pico-8 play session: hold ← + tap ❎

[t = 1 s] hold ← ~1s, tap ❎ ~2×
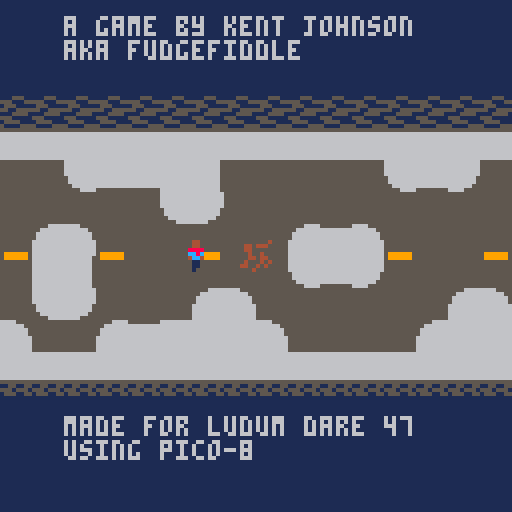
[t = 2 s] hold ← ~2s, tap ❎ ~4×
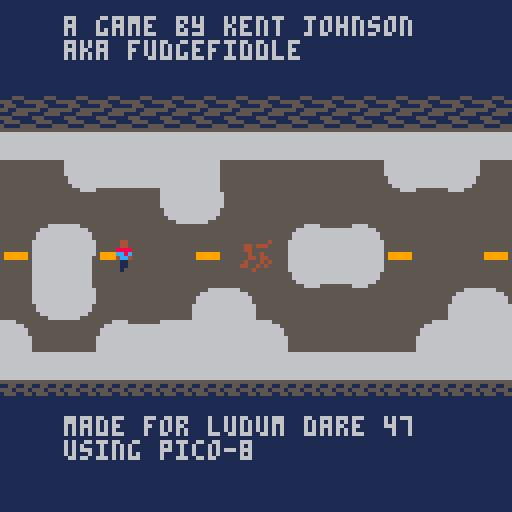
[t = 4 s] hold ← ~4s, tap ❎ ~7×
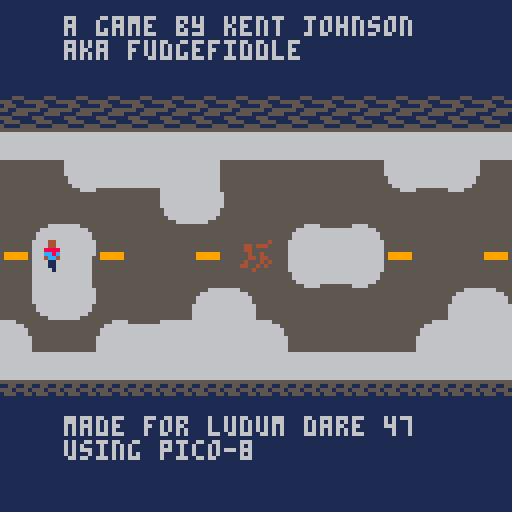
[t = 6 s] hold ← ~6s, tap ❎ ~10×
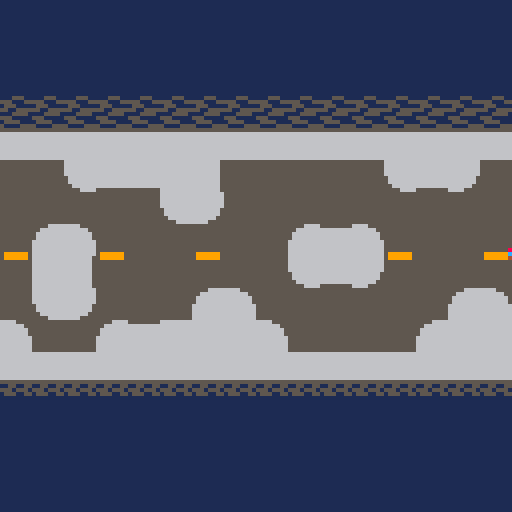
[t = 8 s] hold ← ~8s, tap ❎ ~14×
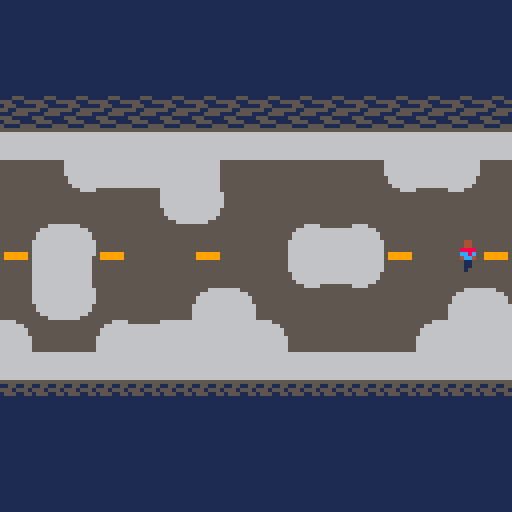

pico-8 cartridge
version 29
__lua__
-- main

new_game_plus=false
ngp_timer=300
rbt_timer=25

function _init()
 p.init()
 g.init()
end

function _update()
 m.update()
 g.update()
 p.update()
end

function _draw()
 cls()
 if (new_game_plus) then
  print("fatal error",0,0,8)
  rbt_timer-=1
  if (rbt_timer<0) then
   print("rebooting...",0,8,8)
   if (rbt_timer<-25) rbt_timer=50
  end
  ngp_timer-=1
  if (ngp_timer<0) then
   sfx(sounds.siren,-2)
   new_game_plus=false
  end
 else
	 m.draw()
	 g.draw()
	 p.draw()
 end
end

-->8
-- map 

rms={
 ul={0,0}, 		-- upper left
 ur={1,0}, 		-- upper right
 bl={0,1}, 		-- bottom left
 br={1,1}, 		-- bottom right
 h={1,2},  		-- horizontal
 v={2,0},  		-- vertical
 t={3,1},    -- t
 t90={3,2},  -- t  90 degrees
 t180={2,2}, -- t 180 degrees
 t270={2,1}, -- t 270 degrees
 x={4,0}     -- plus
}

m={
 maze={
  {rm=rms.h,l=2,r=2},        --1
  {rm=rms.h,l=3,r=4},        --2
  {rm=rms.ul,d=5,r=2},       --3
  {rm=rms.h,l=5,r=2},        --4
  {rm=rms.t180,u=3,l=6,r=4}, --5
  {rm=rms.t,l=2,r=7,d=5},			 --6
  {rm=rms.x,u=3,l=6,r=7,d=8},--7
  {rm=rms.v,u=7,d=9},        --8
  {rm=rms.v,u=8,d=10},       --9
  {rm=rms.x,u=10,d=11,l=11,r=6},--10
  {rm=rms.bl,u=10,r=1}
 },
 pos=1,
 dark_mode=false
}

function m:update()
 m.update_position()
 m.update_breadcrumbs()
 m.update_birds()
end

function m:draw()
 map(m.rm.rm[1]*16,m.rm.rm[2]*16,0,0,80,48)
 m.draw_breadcrumbs()
 m.draw_birds()
	if (m.pos==1) then
	 if (m.dark_mode) then
	  print("there is no escape",16,4)
 		print("thanks for playing",16,104)
	 else
 	 print("a game by kent johnson\naka fudgefiddle",16,4)
 		print("made for ludum dare 47\nusing pico-8",16,104)
	 end
 end 
 if m.dark_mode then
	 pal(8,5)
	 pal(12,5)
	 pal(4,7)
	 pal(9,4)
	 pal(5,0)
	 pal(6,8)
	 pal(1,2)
 else
  pal()
 end
end

function m:update_breadcrumbs()
 if not (m.rm.bc == nil) then
	 for i=1, #m.rm.bc do
	  local bc=m.rm.bc[i]
	  if (not (bc==nil)) bc:update()
	 end
	end
end

function m:draw_breadcrumbs()
 if not (m.rm.bc == nil) then
	 for i=1, #m.rm.bc do
	  bc=m.rm.bc[i]
	  if (not (bc==nil)) bc:draw()
	 end
	end
end

function m:draw_birds()
 if not (m.rm.birds==nil) then
  for i=1, #m.rm.birds do
	  b=m.rm.birds[i]
	  if (not (b==nil)) b:draw()
	 end
 end
end

function m:update_birds()
 if not (m.rm.birds == nil) then
  for i=1, #m.rm.birds do
	  b=m.rm.birds[i]
	  if (not (b==nil)) b:update()
	 end
 end
end

function m:update_position()
 -- determine player direction
 -- teleport player 
 rm_x=flr(p.x/128)
 rm_y=flr(p.y/128)
 -- if room change
 if not (rm_x==0) or
    not (rm_y==0) then
  -- reposition to center
  if g.following then
   g.x=60
   g.y=56
  else
   g.x = rand(32,88)
 		g.y = rand(32,88)
  end
  -- delete birds in prev room
  if not (m.rm.birds == nil) then
	  for i=1, #m.rm.birds do
		  b=m.rm.birds[i]
		  if (not (b==nil)) b:destroy()
		 end
	 end
 end
 if (rm_x == -1) then
  m.pos=m.rm.l
  p.x=128
 elseif (rm_x == 1) then
  m.pos=m.rm.r
  p.x=0
 elseif (rm_y == -1) then
  m.pos=m.rm.u
  p.y=128
 elseif (rm_y == 1) then
  m.pos=m.rm.d
  p.y=0
 end
 m.rm=m.maze[m.pos]
end
-->8
--player

p={
 x=60,
 y=60,
 dx=0,
 dy=1,
 walking=false,
 in_snow=false,
 f=6,
 infected=false
}

function p:init()
 p.idelay=rand(150,210)
end

function p:update()
 p.update_max_speed()
 p.update_position()
 p.update_breadcrumbs()
 p.update_sprite()
 p.ghost_check()
end

function p:ghost_check()
 if in_prox(p,g,2) and g.following then
  sfx(sounds.siren)
  m.pos=1
  m.dark_mode=true
  g.active=false
  g.following=false
  g.x=0
  g.y=0
  p.infected=true
  new_game_plus=true
 end
end

function p:draw()
 spr(p.sp,p.x,p.y)
end

function p:update_max_speed()
 if (in_snow) then
  p.max_x=0.75
  p.max_y=0.75
 else
  p.max_x=1.5
  p.max_y=1.5
 end
end

function p:update_position()
 if (btn(⬅️)) then 
  p.dx-=1
 elseif (btn(➡️)) then 
  p.dx+=1
 else
  p.dx=0
 end
 if (btn(⬆️)) then 
  p.dy-=1
 elseif (btn(⬇️)) then 
  p.dy+=1
 else
  p.dy=0
 end
 p.walking = btn(⬅️) or btn(➡️) or btn(⬆️) or btn(⬇️)
 oy=p.y+m.rm.rm[2]*128+4
 ox=p.x+m.rm.rm[1]*128+1
 if col(ox+p.dx,oy,5,4) then
  p.dx=0
 else
 	p.dx=mid(-1*p.max_x,p.dx,p.max_x)
 end
 if col(ox,oy+p.dy,5,4) then
  p.dy=0
 else
 	p.dy=mid(-1*p.max_y,p.dy,p.max_y)
 end
 p.x+=p.dx
 p.y+=p.dy
end

function p:update_sprite()
 if (p.walking) then
  p.walk()
 else
  p.sp=22
 end
 p.maybe_flicker()
end

function p:maybe_flicker()
 if p.infected then
  p.idelay-=1
  if (p.idelay<0) then
   sfx(sounds.ghost)
   p.sp=54
   p.idelay=rand(150,210)
  end
 end
end

function p:walk()
 p.f-=1
 if p.f<0 then
  if (p.in_snow) then
   sfx(sounds.walking_snow)
  else
  	sfx(sounds.walking)
  end
  p.sp+=1
  if (p.sp>24) then 
   p.sp=23
  end
  p.f=6
 end
end

function p:update_breadcrumbs()
 if (btnp(🅾️)) create_breadcrumbs()
end

function col(x,y,w,h)
 collide=false
 for i=x,x+w,w do
  f1=fget(mget(i/8,y/8))
  f2=fget(mget(i/8,(y+h)/8))
  if f1==f.wall or f2==f.wall then
   collide=true
  end
  p.in_snow=f1==f.snow or f2==f.snow
 end
 return collide
end


-->8
-- consts

-- flags
f={
 wall=1,
 snow=2,
 ghost=3
}

-- sfx
sounds={
 walking=0,
 walking_snow=1,
 breadcrumbs=2,
 ghost=3,
 bird=4,
 bird_dark=5,
 siren=6
}
-->8
-- ghost

g={
 active=false,
 appearing=true,
 following=false,
 f_delay=450, -- 15 seconds
 f=6
}

function g:init()
 g.sp=54
 g.delay = rand(150,300) -- 5 - 10 seconds
 g.x = rand(32,88)
 g.y = rand(32,88)
end

function g:update()
 if not m.dark_mode then
	 if (m.pos==5) g.active=true
	 if (m.pos==7) g.appearing=false
	 if g.active then
	  if g.appearing then
		  g.delay-=1
		  if (g.delay<0) then
		   g.update_frame()
		  end
	  elseif g.following then
	   move_to(g,p,0.6)
	  else
	   g.x=60
	   g.y=56
	   g.f_delay-=1
	   if (g.f_delay<0) then
	    g.following=true
	   end
	  end
	 end
	end
end

function g:update_frame()
  g.f-=1
  if (g.f < 0) then
   sfx(sounds.ghost)
   g.sp+=1
   g.f=6
  end
  if (g.sp>56) g.init()
end

function g:draw()
 if not (m.dark_mode) then
	 if g.active then
	  if (g.delay<0) or
	     (g.appearing==false) then
	   spr(g.sp,g.x,g.y)
	  end
	 end
 end
end
-->8
-- bird & breadcrumbs

function create_bird(bc)
 local new_bird={
  sp=60,
  y=rand(0,127),
  f_spr=false,
  sound=sounds.bird,
  fly_away=false,
  tte=rand(90,120), -- time to eat
  bc=bc,
  destroy=function(self)
   self.bc.eaten=not self.flying_away
   del(m.rm.birds, self)
  end,
  update=function(self)
   if self.fly_away then
    if self.f_spr then -- fly to right
     self.x+=2
     self.y-=2
    else 											-- fly to left
     self.x-=2
     self.y-=2
    end
    if (self.y<0) then
     del(m.rm.birds, self)
    end
   else
	   -- move to breadcrumb
	   -- if player is near
	   -- fly away
	   move_to(self,self.bc,2)
    if in_prox(self.bc,self,4) then
	    if in_prox(p,self,8) then
	     sfx(self.sound)
		    self.fly_away=true
		    self.bc.decay=rand(120,210)
		   end
		   self.tte-=1
		   if (self.tte<0) then
		    self.bc.eaten=true
		    self.fly_away=true
		   end
		  end
   end
  end,
  draw=function(self)
   spr(self.sp,self.x,self.y,1,1,self.f_spr)
  end
 }
 if (rand(0,1)==0) then -- left
   new_bird.x=0
   new_bird.f_spr=true
 else 																		-- right
  new_bird.x=127
 end
 if (m.dark_mode) then
  new_bird.sp=61
  new_bird.sound=sounds.bird_dark
 end
 if (m.rm.birds == nil) then
  m.rm.birds={new_bird}
 else
  add(m.rm.birds,new_bird)
 end
 sfx(new_bird.sound)
end

function create_breadcrumbs()
 local new_crumb={
  x=p.x,
  y=p.y,
  sp=rand(38,40),
  eaten=false,
  decay=rand(120,210),
  update=function(self)
   self.decay-=1
   if (self.decay==0) then
    create_bird(self)
   end
   if self.eaten then
    del(m.rm.bc,self)
   end
  end,
  draw=function(self)
   spr(self.sp,self.x,self.y)
  end
 }
 if (m.rm.bc==nil) then
  m.rm.bc={new_crumb}
 else
 	add(m.rm.bc, new_crumb)
 end
 sfx(sounds.breadcrumbs)
end
-->8
-- utils

function move_to(obj,to,step)
 if (obj.x < to.x) obj.x+=step
 if (obj.x > to.x) obj.x-=step
 if (obj.y < to.y) obj.y+=step
 if (obj.y > to.y) obj.y-=step
end

function in_prox(a,b,d)
	return (a.x > b.x-d)  and
			  (a.x < b.x+(d*2)) and
			  (a.y > b.y-d)  			and
			  (a.y < b.y+(d*2))
end

function rand(a,b)
  if (a>b) a,b=b,a
  return a+flr(rnd(b-a+1))
end
__gfx__
00000000000000000000000000000000000000000000000000000000000000000000000000000000000000000000000000000000000000000000000000000000
07000070000000000000000000000000000000000000000000000000000000000000000000000000000000000000000000000000000000000000000000000000
00777700000000000000000000000000000000000000000000000000000000000000000000000000000000000000000000000000000000000000000000000000
00777700000000000000000000000000000000000000000000000000000000000000000000000000000000000000000000000000000000000000000000000000
00777700000000000000000000000000000000000000000000000000000000000000000000000000000000000000000000000000000000000000000000000000
00777700000000000000000000000000000000000000000000000000000000000000000000000000000000000000000000000000000000000000000000000000
07000070000000000000000000000000000000000000000000000000000000000000000000000000000000000000000000000000000000000000000000000000
00000000000000000000000000000000000000000000000000000000000000000000000000000000000000000000000000000000000000000000000000000000
66666666555555556666666656666666666666655666666600044000000440000004400011111111111555111111111151151555555151150000000000000000
66666666555555556666666656666666666666655666666600044000000440000004400011111115555111555111111115555115511555510000000000000000
66666666555555556666666656666666666666655666666600888800008888000088880011111115155511115111111151551551155155150000000000000000
66666666555555556666666656666666666666655666666600cc8c0000cc8c0000cc8c0011111151551155551511111115151111111151510000000000000000
666666665555555566666666566666666666666556666666004cc400004cc400004cc40011111515111555515151111151511111111115150000000000000000
66666666555555556666666656666666666666655666666600011000000110000001100011111555555111115551111151511111111115150000000000000000
66666666555555556666666656666666666666655666666600011000000110000001100011111151155551111511111115111111111111510000000000000000
66666666555555555555555556666666555555555555555500011000000100000000100011111515511115555151111115111111111111510000000000000000
55555555555555556666666555555555555555555555555500000004000000000000000011111515111111115151111151155511111555150000000000000000
55555559955555556666666566666666666666655666666604004000000000400040040011111515111111115151111155511155555111550000000000000000
55555559955555556666666566666666666666655666666600000000004000000400000011111151111111111511111115551111155511110000000000000000
55555559955555556666666566666666666666655666666600400000000004000000000011111151111111111511111115115555551155550000000000000000
55555559955555556666666566666666666666655666666600000040004000000004040011111515111111115151111151155551111555550000000000000000
55555559955555556666666566666666666666655666666600000000000004000400000411111551111111111551111115511111555111150000000000000000
55555559955555556666666566666666666666655666666604004000400000400000000011111151111111111511111151555111155551510000000000000000
55555555555555556666666566666666666666655666666600000000000400000004000011111515111111115151111111511555511115510000000000000000
55555555599999955555666666665555666666666666666600022000000200000000200011111515115511555151111100000000000000000000000000000000
55555555555555555566666666666655666666666666666600022000000020000002000011111151555155511511111100000000000000000000000000000000
55555555555555555666666666666665666666666666666600222200000222000000200011111115155511555111111100aa0000009900000000000000000000
55555555555555555666666666666665666666666666666600222200002220000022020011111111111111111111111109aaa000089990000000000000000000
55555555555555556666666666666666566666666666666500222200000022000000200011111111111111111111111100aaaaa0009999900000000000000000
555555555555555566666666666666665666666666666665000220000002200000020000111111111111111111111111000aaa00000999000000000000000000
55555555555555556666666666666666556666666666665500022000000200000000200011111111111111111111111100009000000080000000000000000000
59999995555555556666666666666666555566666666555500022000000020000002000011111111111111111111111100000000000000000000000000000000
00000000000000000000000000000000000000000000000000000000000000000000000000000000000000000000000000000000000000000000000000000000
00000000000000000000000000000000000000000000000000000000000000000000000000000000000000000000000000000000000000000000000000000000
00000000000000000000000000000000000000000000000000000000000000000000000000000000000000000000000000000000000000000000000000000000
00000000000000000000000000000000000000000000000000000000000000000000000000000000000000000000000000000000000000000000000000000000
00000000000000000000000000000000000000000000000000000000000000000000000000000000000000000000000000000000000000000000000000000000
00000000000000000000000000000000000000000000000000000000000000000000000000000000000000000000000000000000000000000000000000000000
00000000000000000000000000000000000000000000000000000000000000000000000000000000000000000000000000000000000000000000000000000000
00000000000000000000000000000000000000000000000000000000000000000000000000000000000000000000000000000000000000000000000000000000
00000000000000000000000000000000000000000000000000000000000000000000000000000000000000000000000000000000000000000000000000000000
00000000000000000000000000000000000000000000000000000000000000000000000000000000000000000000000000000000000000000000000000000000
00000000000000000000000000000000000000000000000000000000000000000000000000000000000000000000000000000000000000000000000000000000
00000000000000000000000000000000000000000000000000000000000000000000000000000000000000000000000000000000000000000000000000000000
00000000000000000000000000000000000000000000000000000000000000000000000000000000000000000000000000000000000000000000000000000000
00000000000000000000000000000000000000000000000000000000000000000000000000000000000000000000000000000000000000000000000000000000
00000000000000000000000000000000000000000000000000000000000000000000000000000000000000000000000000000000000000000000000000000000
00000000000000000000000000000000000000000000000000000000000000000000000000000000000000000000000000000000000000000000000000000000
00000000000000000000000000000000000000000000000000000000000000000000000000000000000000000000000000000000000000000000000000000000
00000000000000000000000000000000000000000000000000000000000000000000000000000000000000000000000000000000000000000000000000000000
00000000000000000000000000000000000000000000000000000000000000000000000000000000000000000000000000000000000000000000000000000000
00000000000000000000000000000000000000000000000000000000000000000000000000000000000000000000000000000000000000000000000000000000
00000000000000000000000000000000000000000000000000000000000000000000000000000000000000000000000000000000000000000000000000000000
00000000000000000000000000000000000000000000000000000000000000000000000000000000000000000000000000000000000000000000000000000000
00000000000000000000000000000000000000000000000000000000000000000000000000000000000000000000000000000000000000000000000000000000
00000000000000000000000000000000000000000000000000000000000000000000000000000000000000000000000000000000000000000000000000000000
00000000000000000000000000000000000000000000000000000000000000000000000000000000000000000000000000000000000000000000000000000000
00000000000000000000000000000000000000000000000000000000000000000000000000000000000000000000000000000000000000000000000000000000
00000000000000000000000000000000000000000000000000000000000000000000000000000000000000000000000000000000000000000000000000000000
00000000000000000000000000000000000000000000000000000000000000000000000000000000000000000000000000000000000000000000000000000000
00000000000000000000000000000000000000000000000000000000000000000000000000000000000000000000000000000000000000000000000000000000
00000000000000000000000000000000000000000000000000000000000000000000000000000000000000000000000000000000000000000000000000000000
00000000000000000000000000000000000000000000000000000000000000000000000000000000000000000000000000000000000000000000000000000000
00000000000000000000000000000000000000000000000000000000000000000000000000000000000000000000000000000000000000000000000000000000
00000000000000000000000000000000a2a2a2a2a2a2a2a2a2a2a2a2a2a2a2a2a2a2a2923111111111111122b2a2a2a2a2a2a2923133110212112322b2a2a2a2
00000000000000000000000000000000000000000000000000000000000000000000000000000000000000000000000000000000000000000000000000000000
00000000000000000000000000000000a2a2a2a2a2a2a2a2a2a2a2a2a2a2a2a2a2a2a2923111111111111122b2a2a2a2a2a2a2923122111111110122b2a2a2a2
00000000000000000000000000000000000000000000000000000000000000000000000000000000000000000000000000000000000000000000000000000000
00000000000000000000000000000000a2a2a2a2a2a2a2a2a2a2a2a2a2a2a2a2a2a2a2923111110212111122b2a2a2a2a2a2a2923153111111113122b2a2a2a2
00000000000000000000000000000000000000000000000000000000000000000000000000000000000000000000000000000000000000000000000000000000
00000000000000000000000000000000a1a1a1a1a1a1a1a1a1a1a1a1a1a1a1a1a1a1a1d23111111111111122c2a1a1a1a1a1a1d23111110212230122b2a2a2a2
00000000000000000000000000000000000000000000000000000000000000000000000000000000000000000000000000000000000000000000000000000000
000000000000000000000000000000003232323232323232323232323232323232323232011111111111114332323232323232325311111111310122b2a2a2a2
00000000000000000000000000000000000000000000000000000000000000000000000000000000000000000000000000000000000000000000000000000000
000000000000000000000000000000001111432121012211111111114321531111114321531111021211111143215311111111111111111111432122b2a2a2a2
00000000000000000000000000000000000000000000000000000000000000000000000000000000000000000000000000000000000000000000000000000000
000000000000000000000000000000001111111111435311111111111111111111111111111111111111111111111111111111111111110212111122b2a2a2a2
00000000000000000000000000000000000000000000000000000000000000000000000000000000000000000000000000000000000000000000000000000000
000000000000000000000000000000000323330311110311112332330311110303233303111103111123323303111103111103111103111111233322b2a2a2a2
00000000000000000000000000000000000000000000000000000000000000000000000000000000000000000000000000000000000000000000000000000000
000000000000000000000000000000001301221311111311114321531311111313012213111113111143215313111113111113111113111111310122b2a2a2a2
00000000000000000000000000000000000000000000000000000000000000000000000000000000000000000000000000000000000000000000000000000000
000000000000000000000000000000001143531111112333111111111111233311435311111123331111111111112333111111111111110212432122b2a2a2a2
00000000000000000000000000000000000000000000000000000000000000000000000000000000000000000000000000000000000000000000000000000000
000000000000000000000000000000003311112332010101331111111123010133111123320101013311111111230101331111111123331111111122b2a2a2a2
00000000000000000000000000000000000000000000000000000000000000000000000000000000000000000000000000000000000000000000000000000000
000000000000000000000000000000002121212121212121212121212121212121212121212121212121212121212121212121210101531111111122b2a2a2a2
00000000000000000000000000000000000000000000000000000000000000000000000000000000000000000000000000000000000000000000000000000000
00000000000000000000000000000000a3a3a3a3a3a3a3a3a3a3a3a3a3a3a3a3a3a3a3a3a3a3a3a3a3a3a3a3a3a3a3a3a3a3a3d13153110212111122b2a2a2a2
00000000000000000000000000000000000000000000000000000000000000000000000000000000000000000000000000000000000000000000000000000000
00000000000000000000000000000000a2a2a2a2a2a2a2a2a2a2a2a2a2a2a2a2a2a2a2a2a2a2a2a2a2a2a2a2a2a2a2a2a2a2a2923111111111111122b2a2a2a2
00000000000000000000000000000000000000000000000000000000000000000000000000000000000000000000000000000000000000000000000000000000
00000000000000000000000000000000a2a2a2a2a2a2a2a2a2a2a2a2a2a2a2a2a2a2a2a2a2a2a2a2a2a2a2a2a2a2a2a2a2a2a2923111111111112322b2a2a2a2
00000000000000000000000000000000000000000000000000000000000000000000000000000000000000000000000000000000000000000000000000000000
00000000000000000000000000000000a2a2a2a2a2a2a2a2a2a2a2a2a2a2a2a2a2a2a2a2a2a2a2a2a2a2a2a2a2a2a2a2a2a2a2923111110212114322b2a2a2a2
__gff__
0000000000000000000000000000000002000202020200000001010101010000000002020202000000010101010110000000020202020404040101010000000000000000000000000000000000000000000000000000000000000000000000000000000000000000000000000000000000000000000000000000000000000000
0000000000000000000000000000000000000000000000000000000000000000000000000000000000000000000000000000000000000000000000000000000000000000000000000000000000000000000000000000000000000000000000000000000000000000000000000000000000000000000000000000000000000000
__map__
2a2a2a2a2a2a2a2a2a2a2a2a2a2a2a2a2a2a2a2a2a2a2a2a2a2a2a2a2a2a2a2a2a2a2a2913331120211110222b2a2a2a000000000000000000000000000000002a2a2a2913331120211110222b2a2a2a000000000000000000000000000000000000000000000000000000000000000000000000000000000000000000000000
2a2a2a2a2a2a2a2a2a2a2a2a2a2a2a2a2a2a2a2a2a2a2a2a2a2a2a2a2a2a2a2a2a2a2a2913221111111110222b2a2a2a000000000000000000000000000000002a2a2a2913221111111110222b2a2a2a000000000000000000000000000000000000000000000000000000000000000000000000000000000000000000000000
2a2a2a2a2a2a2a2a2a2a2a2a2a2a2a2a2a2a2a2a2a2a2a2a2a2a2a2a2a2a2a2a2a2a2a2913351111111113222b2a2a2a000000000000000000000000000000002a2a2a2913351111111113222b2a2a2a000000000000000000000000000000000000000000000000000000000000000000000000000000000000000000000000
2a2a2a191a1a1a1a1a1a1a1a1a1a1a1a1a1a1a1a1a1a1a1a1a1a1a1a1b2a2a2a2a2a2a2913111120213210222b2a2a2a000000000000000000000000000000001a1a1a2d13111120213210222c1a1a1a000000000000000000000000000000000000000000000000000000000000000000000000000000000000000000000000
2a2a2a292523232323232323232323232323232323232323232323242b2a2a2a2a2a2a2913111111111310222b2a2a2a0000000000000000000000000000000023232323351111111113101023232323000000000000000000000000000000000000000000000000000000000000000000000000000000000000000000000000
2a2a2a291322111111111134121210351111111134103511111134222b2a2a2a2a2a2a2913111111113412222b2a2a2a0000000000000000000000000000000011111111111111111134101010103511000000000000000000000000000000000000000000000000000000000000000000000000000000000000000000000000
2a2a2a291335111111111111111111111111111111111111111111222b2a2a2a2a2a2a2913111120211111222b2a2a2a0000000000000000000000000000000011111111111111202111111111111111000000000000000000000000000000000000000000000000000000000000000000000000000000000000000000000000
2a2a2a291311111111113011113011113011113011113011111111222b2a2a2a2a2a2a2913111111113233222b2a2a2a0000000000000000000000000000000011113011113011111111301111301111000000000000000000000000000000000000000000000000000000000000000000000000000000000000000000000000
2a2a2a291311111111113111113111113111113111113111111111222b2a2a2a2a2a2a2913331111111310222b2a2a2a0000000000000000000000000000000011113111113111111111311111311111000000000000000000000000000000000000000000000000000000000000000000000000000000000000000000000000
2a2a2a291311111111111111111111113233111111111111111132222b2a2a2a2a2a2a2913221120213412222b2a2a2a0000000000000000000000000000000011111111111111202111111111111111000000000000000000000000000000000000000000000000000000000000000000000000000000000000000000000000
2a2a2a291311112021111111113223101010331111111120213210222b2a2a2a2a2a2a2913103311111111222b2a2a2a0000000000000000000000000000000033111111113233111111111111111132000000000000000000000000000000000000000000000000000000000000000000000000000000000000000000000000
2a2a2a291311111111111132121212121212121233111111113412222b2a2a2a2a2a2a2913103511111111222b2a2a2a0000000000000000000000000000000012121212101035111111113212121212000000000000000000000000000000000000000000000000000000000000000000000000000000000000000000000000
2a2a2a2913111111111111221c3a3a3a3a3a3a1d13111111111111222b2a2a2a2a2a2a2913351120211111222b2a2a2a000000000000000000000000000000003a3a3a1d13351120211111221c3a3a3a000000000000000000000000000000000000000000000000000000000000000000000000000000000000000000000000
2a2a2a2913331120211111222b2a2a2a2a2a2a2913331120211111222b2a2a2a2a2a2a2913111111111111222b2a2a2a000000000000000000000000000000002a2a2a2913111111111111222b2a2a2a000000000000000000000000000000000000000000000000000000000000000000000000000000000000000000000000
2a2a2a2913101111111111222b2a2a2a2a2a2a2913351111111132222b2a2a2a2a2a2a2913111111111132222b2a2a2a000000000000000000000000000000002a2a2a2913111111111132222b2a2a2a000000000000000000000000000000000000000000000000000000000000000000000000000000000000000000000000
2a2a2a2913101111111132222b2a2a2a2a2a2a2913111111111110222b2a2a2a2a2a2a2913111120211134222b2a2a2a000000000000000000000000000000002a2a2a2913111120211134222b2a2a2a000000000000000000000000000000000000000000000000000000000000000000000000000000000000000000000000
2a2a2a2913351120211134222b2a2a2a2a2a2a2913111120213210222b2a2a2a2a2a2a2913331120211110222b2a2a2a2a2a2a2a2a2a2a2a2a2a2a2a2a2a2a2a2a2a2a2913331120211110222b2a2a2a000000000000000000000000000000000000000000000000000000000000000000000000000000000000000000000000
2a2a2a2913111111111111222b2a2a2a2a2a2a2913111111113410222b2a2a2a2a2a2a2913221111111110222b2a2a2a2a2a2a2a2a2a2a2a2a2a2a2a2a2a2a2a2a2a2a2913221111111110222b2a2a2a000000000000000000000000000000000000000000000000000000000000000000000000000000000000000000000000
2a2a2a2913111111111111222b2a2a2a2a2a2a2913331111111134222b2a2a2a2a2a2a2913351111111113222b2a2a2a2a2a2a2a2a2a2a2a2a2a2a2a2a2a2a2a2a2a2a2913351111111113222b2a2a2a000000000000000000000000000000000000000000000000000000000000000000000000000000000000000000000000
2a2a2a2913111120211132221a1a1a1a1a1a1a1a13103320211111222b2a2a2a2a2a2a2913111120213210222c1a1a1a1a1a1a1a1a1a1a1a1a1a1a1a1a1a1a1a1a1a1a2d13111120213210222b2a2a2a000000000000000000000000000000000000000000000000000000000000000000000000000000000000000000000000
2a2a2a291311111111321010232323232323232310103511111111222b2a2a2a2a2a2a29131111111113101023232323232323232323232323232323232323232323232335111111111310222b2a2a2a000000000000000000000000000000000000000000000000000000000000000000000000000000000000000000000000
2a2a2a291311111111341235111111113435111134351111111111222b2a2a2a2a2a2a29131111111134101010103511111134121210221111111111341235111111111111111111113412222b2a2a2a000000000000000000000000000000000000000000000000000000000000000000000000000000000000000000000000
2a2a2a291311112021111111111111111111111111111120211111222b2a2a2a2a2a2a29131111202111111111111111111111111134351111111111111111111111111111111120211111222b2a2a2a000000000000000000000000000000000000000000000000000000000000000000000000000000000000000000000000
2a2a2a291311111111113011113011113011113011113233111111222b2a2a2a2a2a2a29131111111111301111301111303233301111301111322333301111301111301111301111113233222b2a2a2a000000000000000000000000000000000000000000000000000000000000000000000000000000000000000000000000
2a2a2a291333111111113111113111113111113111111310111132222b2a2a2a2a2a2a29133311111111311111311111311022311111311111341235311111311111311111311111111310222b2a2a2a000000000000000000000000000000000000000000000000000000000000000000000000000000000000000000000000
2a2a2a291322111111111111111111111111111111113435111110222b2a2a2a2a2a2a29132211202111111111111111113435111111323311111111111132331111111111111120213412222b2a2a2a000000000000000000000000000000000000000000000000000000000000000000000000000000000000000000000000
2a2a2a291310331111111111111111322323103311111111113210222b2a2a2a2a2a2a29131033111111111111111132331111322311131033111111113210103311111111323311111111222b2a2a2a000000000000000000000000000000000000000000000000000000000000000000000000000000000000000000000000
2a2a2a291512121212121212121212121212121212121212121212142b2a2a2a2a2a2a29131035111111113212121212121212121011341235111110121212121212121210103511111111222b2a2a2a000000000000000000000000000000000000000000000000000000000000000000000000000000000000000000000000
2a2a2a393a3a3a3a3a3a3a3a3a3a3a3a3a3a3a3a3a3a3a3a3a3a3a3a3b2a2a2a2a2a2a2913351120211111221c3a3a3a3a3a3a1d13111111111111221c3a3a3a3a3a3a1d13351120211111222b2a2a2a000000000000000000000000000000000000000000000000000000000000000000000000000000000000000000000000
2a2a2a2a2a2a2a2a2a2a2a2a2a2a2a2a2a2a2a2a2a2a2a2a2a2a2a2a2a2a2a2a2a2a2a2913111111111111222b2a2a2a2a2a2a2913111120211111222b2a2a2a2a2a2a2913111111111111222b2a2a2a000000000000000000000000000000000000000000000000000000000000000000000000000000000000000000000000
2a2a2a2a2a2a2a2a2a2a2a2a2a2a2a2a2a2a2a2a2a2a2a2a2a2a2a2a2a2a2a2a2a2a2a2913111111111132222b2a2a2a2a2a2a2913111111111111222b2a2a2a2a2a2a2913111111111132222b2a2a2a000000000000000000000000000000000000000000000000000000000000000000000000000000000000000000000000
2a2a2a2a2a2a2a2a2a2a2a2a2a2a2a2a2a2a2a2a2a2a2a2a2a2a2a2a2a2a2a2a2a2a2a2913111120211134222b2a2a2a2a2a2a2913111111111111222b2a2a2a2a2a2a2913111120211134222b2a2a2a000000000000000000000000000000000000000000000000000000000000000000000000000000000000000000000000
